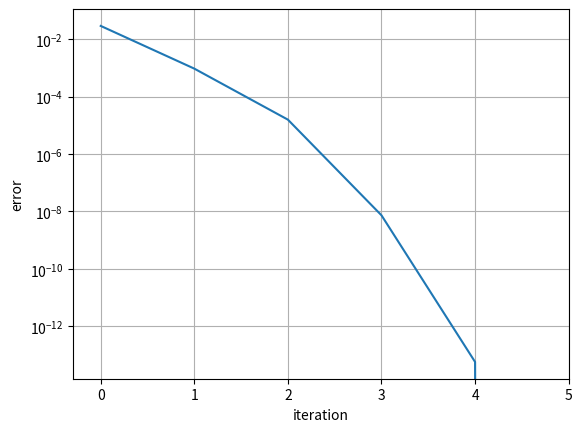
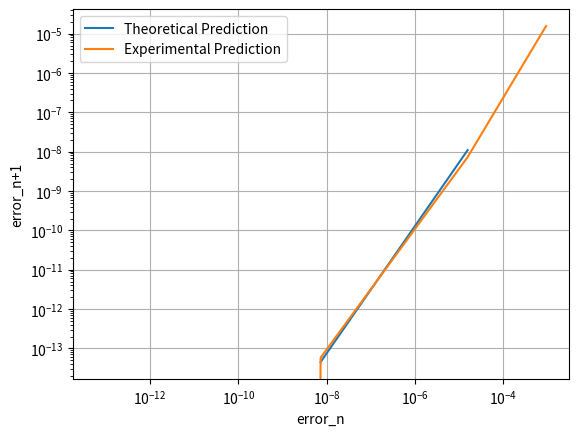

Recreate these plots in Python, in order.
# Numerical Analysis Course - Physics Department Auth 
# [redacted]
#
# Set 1st 
# Exercise 1c

import numpy as np
import matplotlib.pyplot as plt
import matplotlib.ticker as ticker


def f1(x):
    return 2*x+3*np.sin(4*x)-np.exp(x)
def fx(x):
    return 2+12*np.cos(4*x)-np.exp(x)
def fxx(x):
    return -48*np.sin(4*x)-np.exp(x)

#initial condition
x= [0.5,1.0]
iteration=[]
solution=[]

for i in range(0,10):
   x.append( x[i+1]- f1(x[i+1])/(f1(x[i+1])-f1(x[i]))*(x[i+1]-x[i]))
   iteration.append(i)
   solution.append(x[i+2])
   print('%.d %.16f'% (iteration[i], solution[i]))
   if x[-2]==x[-1]:
       break
   
N = len(solution)
error = solution[N-1]-solution
fig, ax = plt.subplots()
ax.plot(iteration, abs(error))
ax.set_yscale('log')
ax.set(xlabel='iteration', ylabel='error')
ax.grid()
plt.xlim(right=N-2)
tick_spacing = 1
ax.xaxis.set_major_locator(ticker.MultipleLocator(tick_spacing))
plt.show()

#Confirm the error 
root= solution[N-1]
m= 1.618
k= (fxx(root)/(2*fx(root)))**(1/m)

error_n = np.array([solution[N-1]-solution[1]])
error_np1 = np.array([solution[N-1]-solution[2]])
for i in range (2,N-1):
    error_n = np.append(error_n, [solution[N-1]-solution[i]])
    error_np1 = np.append(error_np1, [solution[N-1]-solution[i+1]])

error_np1_predict = k*error_n**1.618

NE = len(error_n)
fig, ax = plt.subplots()
ax.plot(abs(error_n), abs(error_np1_predict),label="Theoretical Prediction")
ax.plot(abs(error_n), abs(error_np1),label="Experimental Prediction")
ax.legend()
ax.set(xlabel='error_n', ylabel='error_n+1')
ax.set_xscale('log')
ax.set_yscale('log')

#plt.ylim(bottom=abs(error_np1[NE-1]))
#plt.xlim(left=abs(error_np1[NE-2]))

ax.grid()
plt.show()
    
   
    
